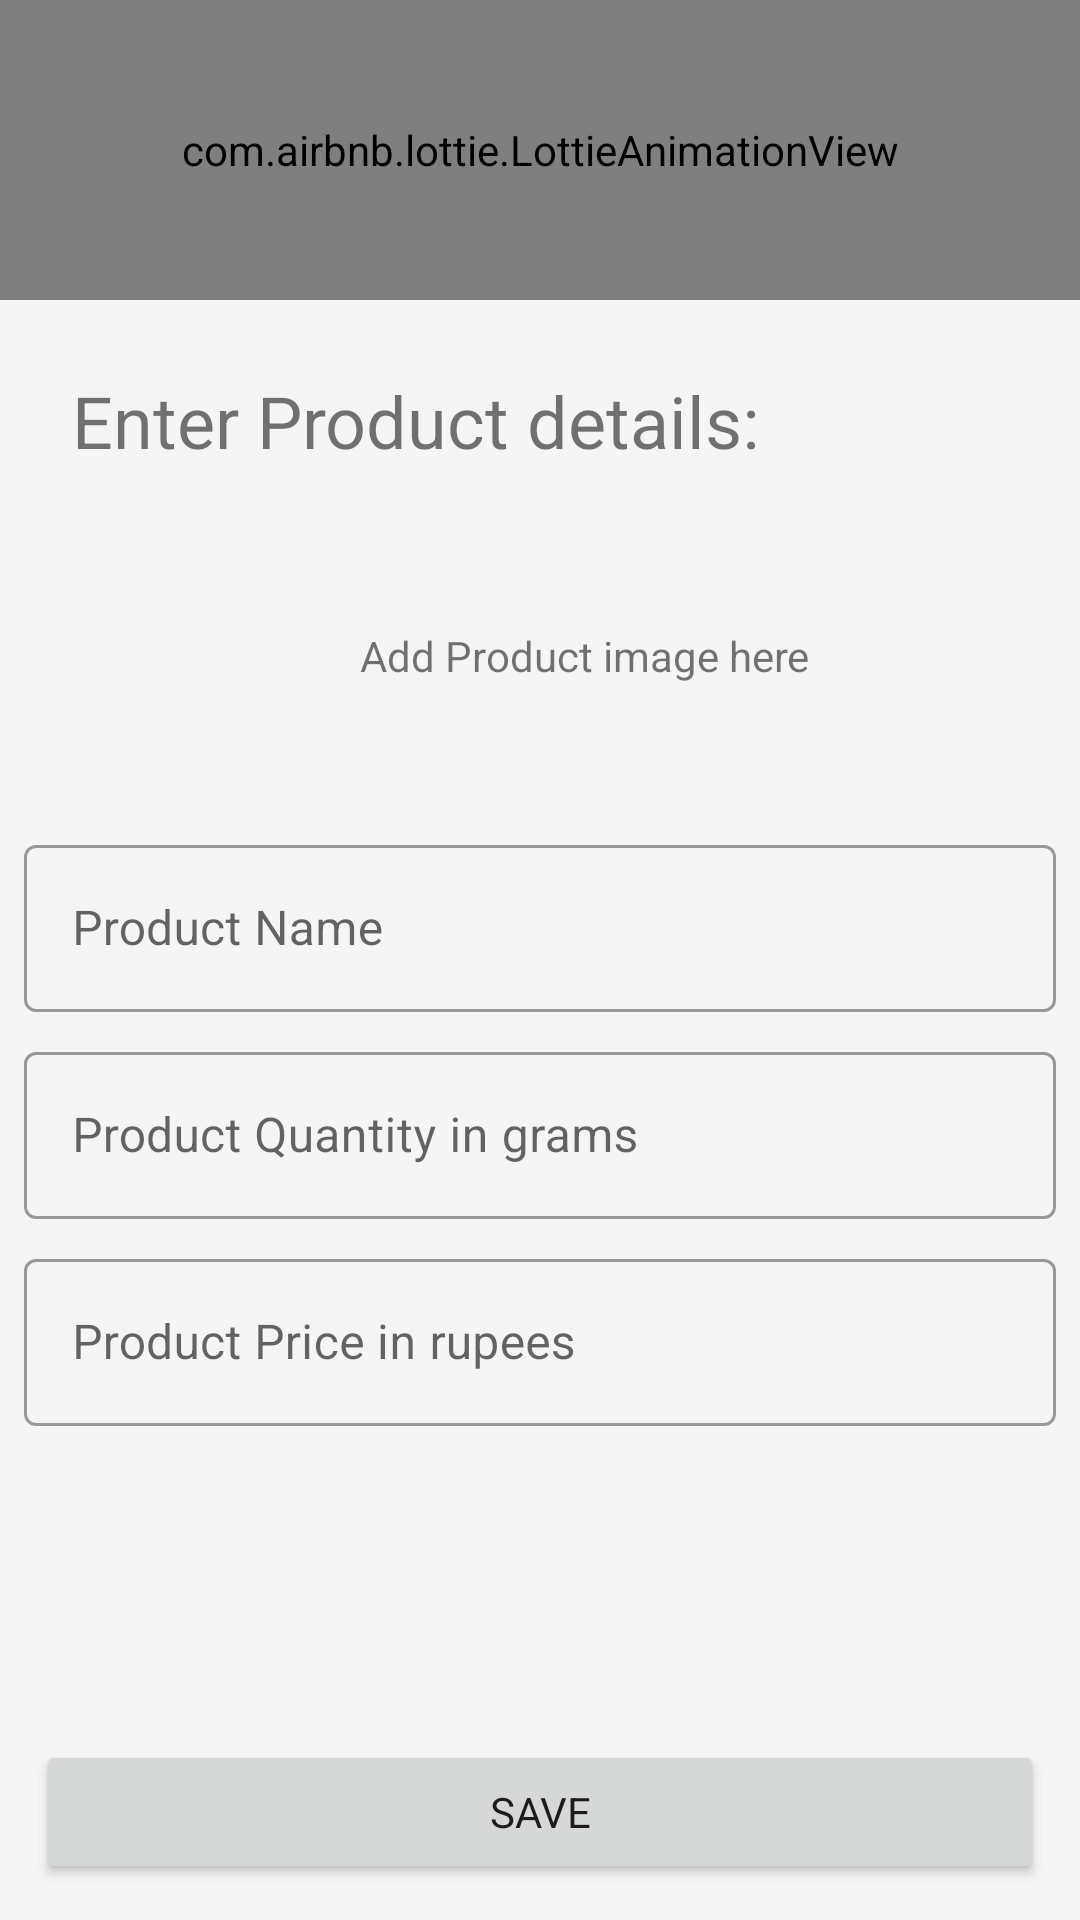

This screen was rendered from an Android layout file. Write that file and the resources it references.
<!-- AndroidManifest.xml: application theme AppTheme -->
<!-- res/layout/fragment_add_item.xml -->
<?xml version="1.0" encoding="utf-8"?>
<ScrollView xmlns:android="http://schemas.android.com/apk/res/android"
    xmlns:tools="http://schemas.android.com/tools"
    android:layout_width="match_parent"
    android:layout_height="match_parent"
    android:background="@color/offWhite"
    android:fillViewport="true"
    xmlns:app="http://schemas.android.com/apk/res-auto"
    tools:context="com.oceans.shopowner.ui.home.AddItemFragment">
    <androidx.constraintlayout.widget.ConstraintLayout
        android:layout_width="match_parent"
        android:layout_height="wrap_content">
        <com.airbnb.lottie.LottieAnimationView
            android:id="@+id/animationView"
            android:layout_width="match_parent"
            android:layout_height="100dp"
            app:lottie_rawRes="@raw/oceans_upload"
            app:layout_constraintTop_toTopOf="parent"
            app:layout_constraintStart_toStartOf="parent"
            app:lottie_autoPlay="true"
            app:lottie_loop="true"/>
    <TextView
        android:id="@+id/h"
        android:layout_width="wrap_content"
        android:layout_height="wrap_content"
        android:textSize="24sp"
        android:text="Enter Product details:"
        android:layout_margin="24dp"
        app:layout_constraintTop_toBottomOf="@+id/animationView"
        app:layout_constraintStart_toStartOf="parent" />
    <ImageView
        android:id="@+id/pimage"
        android:layout_width="100dp"
        android:layout_height="100dp"
        android:layout_margin="12dp"
        android:src="@drawable/ic_add_a_photo_black_24dp"
        app:layout_constraintTop_toBottomOf="@+id/h"
        app:layout_constraintStart_toStartOf="parent"/>
    <TextView
        android:layout_width="wrap_content"
        android:layout_height="wrap_content"
        android:text="Add Product image here"
        android:layout_margin="8dp"
        app:layout_constraintStart_toEndOf="@+id/pimage"
        app:layout_constraintTop_toTopOf="@+id/pimage"
        app:layout_constraintBottom_toBottomOf="@+id/pimage"/>
    <com.google.android.material.textfield.TextInputLayout
        android:layout_width="match_parent"
        android:layout_height="wrap_content"
        android:id="@+id/pname"
        android:hint="Product Name"
        android:layout_margin="8dp"
        style="@style/Widget.MaterialComponents.TextInputLayout.OutlinedBox"
        app:layout_constraintTop_toBottomOf="@+id/pimage"
        app:layout_constraintStart_toStartOf="parent">

        <com.google.android.material.textfield.TextInputEditText
            android:id="@+id/pname_et"
            android:layout_width="match_parent"
            android:layout_height="wrap_content"
            android:inputType="text"/>
    </com.google.android.material.textfield.TextInputLayout>
    <com.google.android.material.textfield.TextInputLayout
        android:layout_width="match_parent"
        android:layout_height="wrap_content"
        android:id="@+id/pquantity"
        android:hint="Product Quantity in grams"
        android:layout_margin="8dp"
        style="@style/Widget.MaterialComponents.TextInputLayout.OutlinedBox"
        app:layout_constraintTop_toBottomOf="@+id/pname"
        app:layout_constraintStart_toStartOf="parent">

        <com.google.android.material.textfield.TextInputEditText
            android:id="@+id/pquantity_et"
            android:layout_width="match_parent"
            android:layout_height="wrap_content"
            android:inputType="number"/>
    </com.google.android.material.textfield.TextInputLayout>
    <com.google.android.material.textfield.TextInputLayout
        android:layout_width="match_parent"
        android:layout_height="wrap_content"
        android:id="@+id/pprice"
        android:hint="Product Price in rupees"
        android:layout_margin="8dp"
        style="@style/Widget.MaterialComponents.TextInputLayout.OutlinedBox"
        app:layout_constraintTop_toBottomOf="@+id/pquantity"
        app:layout_constraintStart_toStartOf="parent">

        <com.google.android.material.textfield.TextInputEditText
            android:id="@+id/price_et"
            android:layout_width="match_parent"
            android:layout_height="wrap_content"
            android:inputType="numberDecimal"/>
    </com.google.android.material.textfield.TextInputLayout>
    <Button
        android:layout_width="match_parent"
        android:layout_height="wrap_content"
        android:id="@+id/save"
        android:text="save"
        android:layout_margin="12dp"
        app:layout_constraintBottom_toBottomOf="parent"
        app:layout_constraintStart_toStartOf="parent"
        app:layout_constraintEnd_toEndOf="parent"
        app:layout_constraintTop_toBottomOf="@id/pprice"
        app:layout_constraintVertical_bias="1"
        />
    </androidx.constraintlayout.widget.ConstraintLayout>
</ScrollView>
<!-- resources referenced by this layout -->
<resources>
  <color name="offWhite">#f5f5f5</color>
  <style name="AppTheme" parent="Theme.MaterialComponents.Light.NoActionBar">
          
          <item name="colorPrimary">@color/colorPrimary</item>
          <item name="colorPrimaryDark">@color/colorPrimaryDark</item>
          <item name="colorAccent">@color/colorAccent</item>
          <item name="fontFamily">@font/ubuntu</item>
      </style>
  <color name="colorPrimary">#4CB805</color>
  <color name="colorPrimaryDark">#3700B3</color>
  <color name="colorAccent">#03DAC5</color>
</resources>
